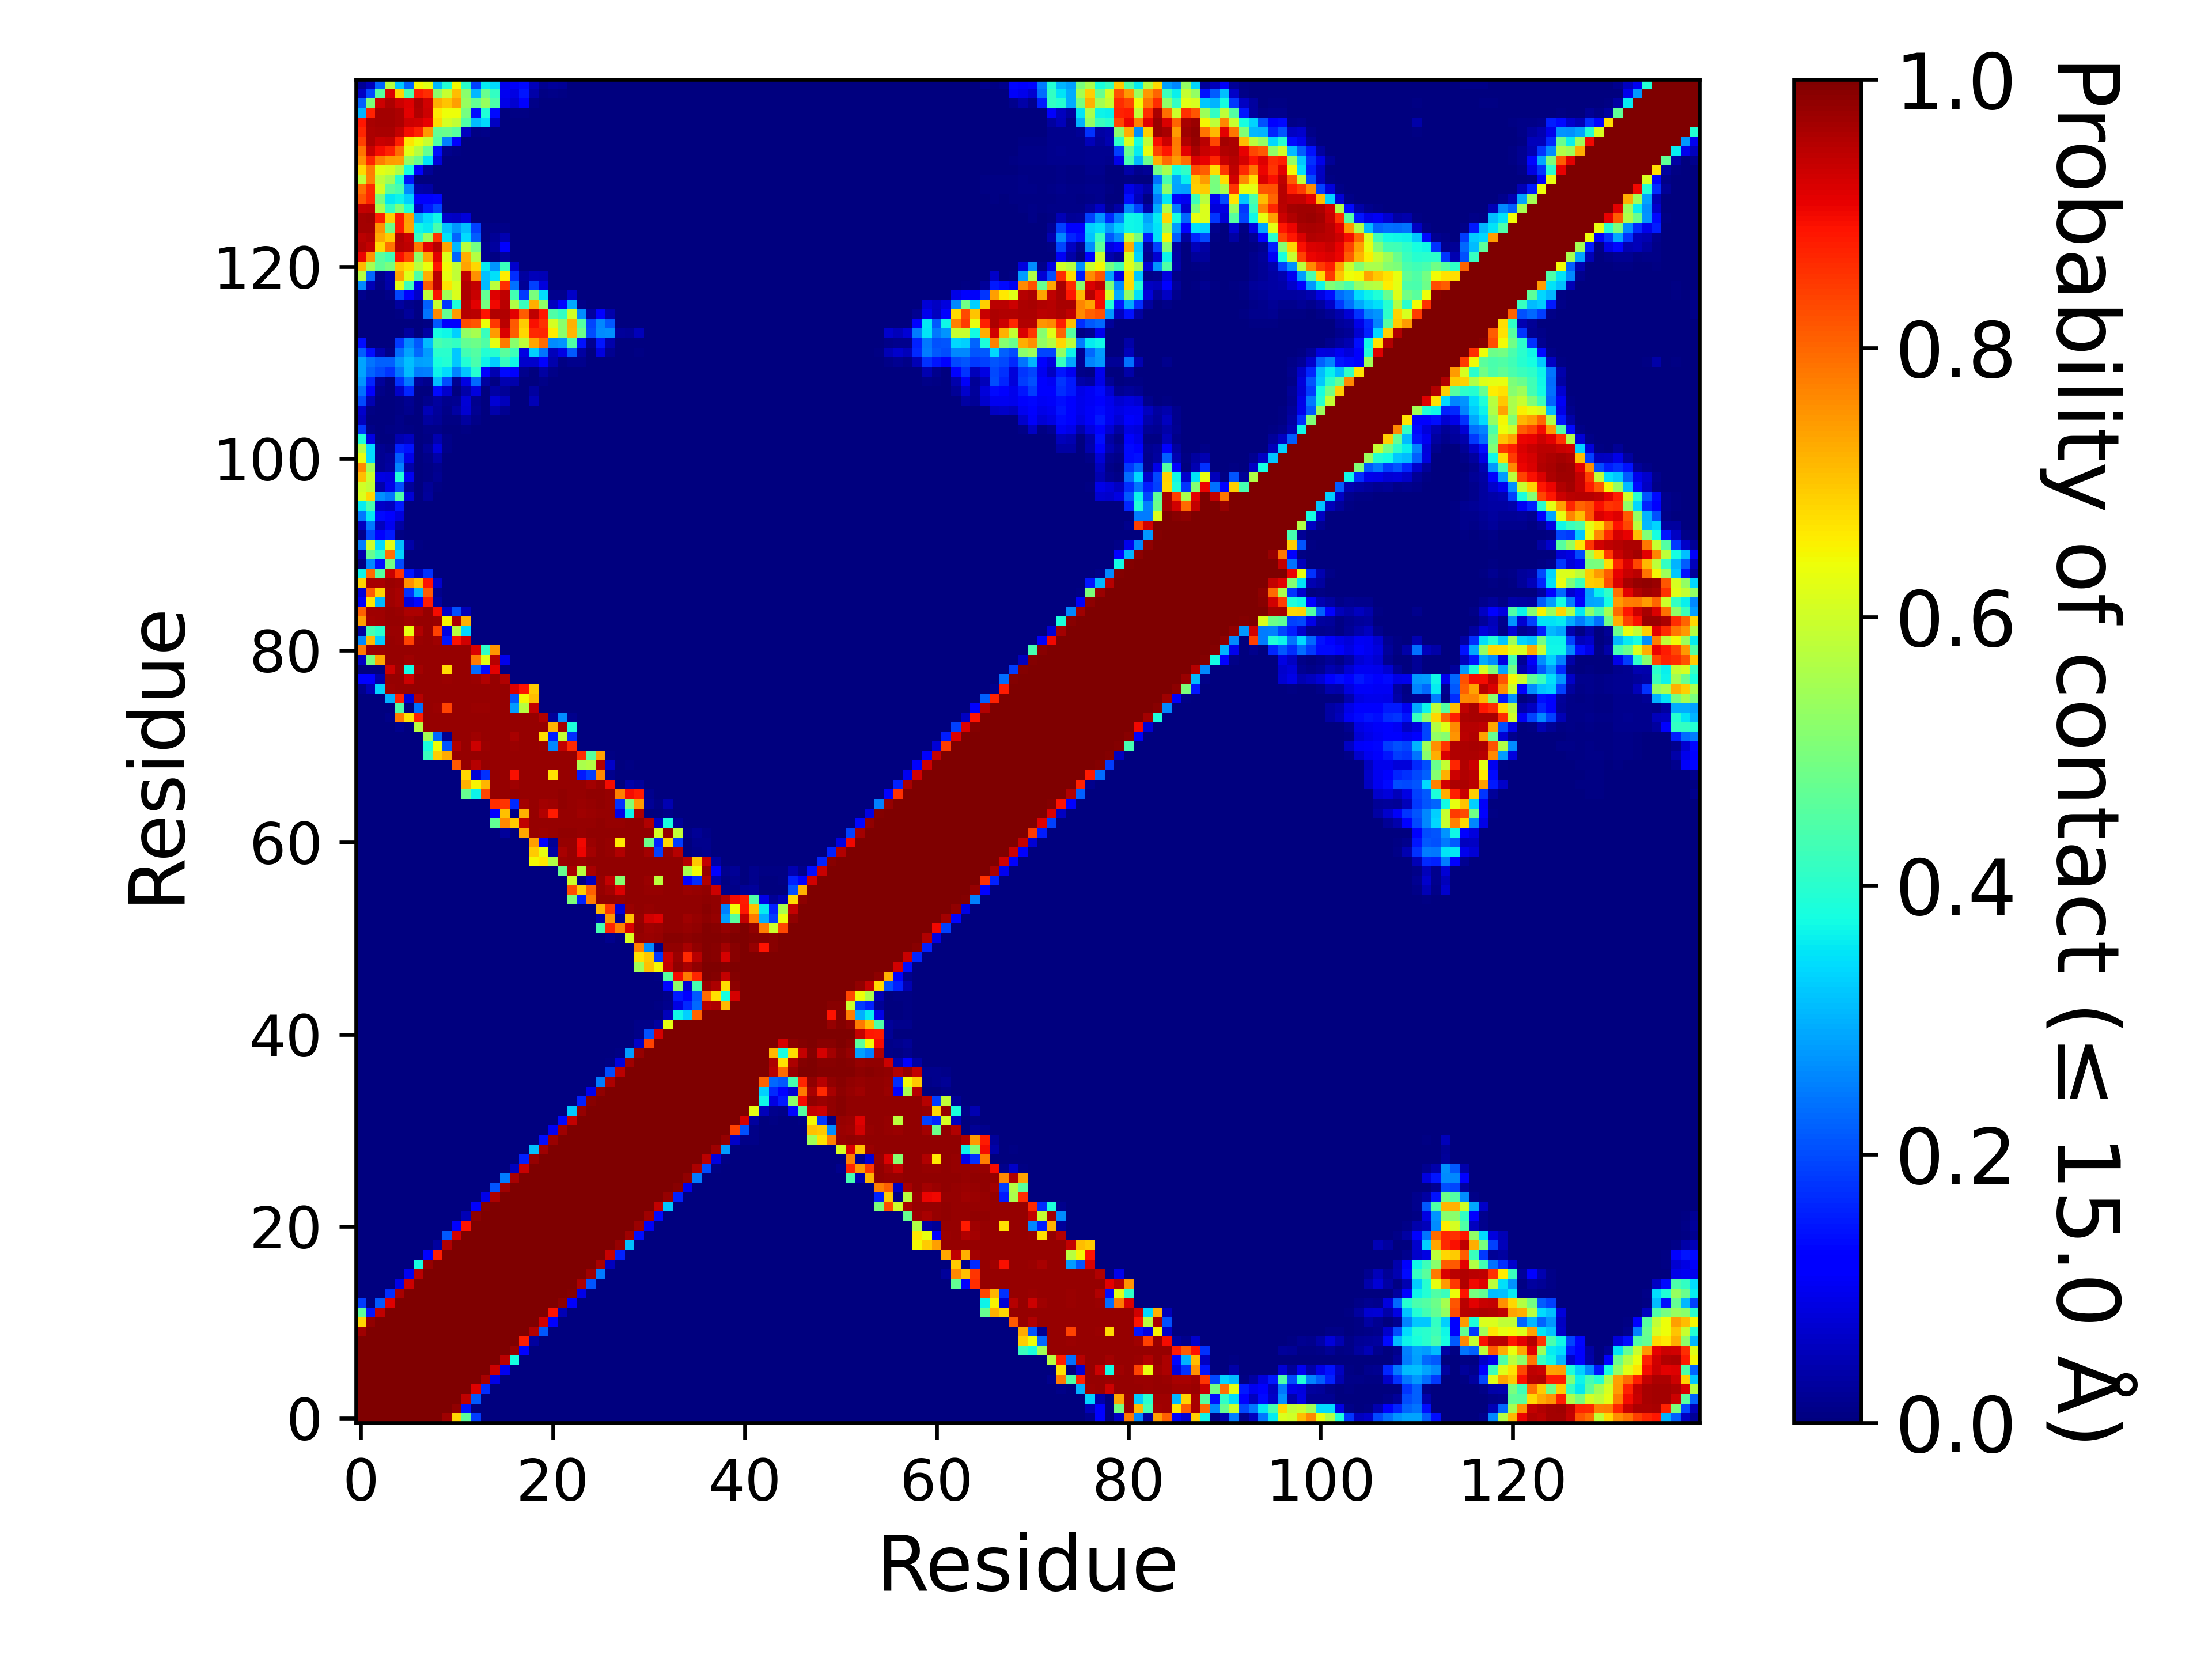

Values plotted in this chart, from the file beside it:
, 1, 2, 3, 4, 5, 6, 7, 8, 9, 10, 11, 12, 13, 14, 15, 16, 17, 18, 19, 20, 21, 22, 23
1, 1.0, 1.0, 1.0, 1.0, 1.0, 1.0, 1, 0.998, 0.997, 0.9716, 0.6803, 0.4617, 0.1843, 0.0, 0.0, 0.0, 0.0, 0.0, 0.0, 0.0, 0.0, 0.0, 0.0
2, 1.0, 1.0, 1.0, 1.0, 1.0, 1.0, 1.0, 1.0, 1.0, 0.9998, 0.9832, 0.1479, 7.499962500187499e-05, 0.0, 0.0, 0.0, 0.0, 0.0, 0.0, 0.0, 0.0, 0.0, 0.0
3, 1.0, 1.0, 1.0, 1.0, 1.0, 1.0, 1.0, 1.0, 1.0, 1.0, 1, 0.9442, 0.2146, 0.001535, 0.0, 0.0, 0.0, 0.0, 0.0, 0.0, 0.0, 0.0, 0.0
4, 1.0, 1.0, 1.0, 1.0, 1.0, 1.0, 1.0, 1.0, 1.0, 1.0, 1.0, 0.9997, 0.9166, 0.169, 0.0, 0.0, 0.0, 0.0, 0.0, 0.0, 0.0, 0.0, 0.0
5, 1.0, 1.0, 1.0, 1.0, 1.0, 1.0, 1.0, 1.0, 1.0, 1.0, 1.0, 1.0, 1.0, 0.9635, 0.08992, 0.000895, 0.0, 0.0, 0.0, 0.0, 0.0, 0.0, 0.0
6, 1.0, 1.0, 1.0, 1.0, 1.0, 1.0, 1.0, 1.0, 1.0, 1.0, 1.0, 1.0, 1.0, 0.9998, 0.9323, 0.09859, 0.000115, 0.0, 0.0, 0.0, 0.0, 0.0, 0.0
7, 1, 1.0, 1.0, 1.0, 1.0, 1.0, 1.0, 1.0, 1.0, 1.0, 1.0, 1.0, 1.0, 1.0, 1, 0.9454, 0.3776, 0.001825, 0.0, 0.0, 0.0, 0.0, 0.0
8, 0.998, 1.0, 1.0, 1.0, 1.0, 1.0, 1.0, 1.0, 1.0, 1.0, 1.0, 1.0, 1.0, 1.0, 1.0, 0.9999, 0.9784, 0.1211, 4.9999750001249995e-06, 0.0, 0.0, 0.0, 0.0
9, 0.997, 1.0, 1.0, 1.0, 1.0, 1.0, 1.0, 1.0, 1.0, 1.0, 1.0, 1.0, 1.0, 1.0, 1.0, 1.0, 0.9996, 0.8786, 0.0283, 0.00115, 0.0, 0.0, 0.0
10, 0.9716, 0.9998, 1.0, 1.0, 1.0, 1.0, 1.0, 1.0, 1.0, 1.0, 1.0, 1.0, 1.0, 1.0, 1.0, 1.0, 1.0, 1, 0.9559, 0.2141, 1.4999925000374999e-05, 0.0, 0.0
11, 0.6803, 0.9832, 1, 1.0, 1.0, 1.0, 1.0, 1.0, 1.0, 1.0, 1.0, 1.0, 1.0, 1.0, 1.0, 1.0, 1.0, 1.0, 0.9999, 0.9291, 0.1286, 0.000135, 0.0
12, 0.4617, 0.1479, 0.9442, 0.9997, 1.0, 1.0, 1.0, 1.0, 1.0, 1.0, 1.0, 1.0, 1.0, 1.0, 1.0, 1.0, 1.0, 1.0, 1.0, 0.9997, 0.8897, 0.04923, 0.0
13, 0.1843, 7.499962500187499e-05, 0.2146, 0.9166, 1.0, 1.0, 1.0, 1.0, 1.0, 1.0, 1.0, 1.0, 1.0, 1.0, 1.0, 1.0, 1.0, 1.0, 1.0, 1.0, 0.9998, 0.9854, 0.1121
14, 0.0, 0.0, 0.001535, 0.169, 0.9635, 0.9998, 1.0, 1.0, 1.0, 1.0, 1.0, 1.0, 1.0, 1.0, 1.0, 1.0, 1.0, 1.0, 1.0, 1.0, 1.0, 1.0, 0.9957
15, 0.0, 0.0, 0.0, 0.0, 0.08992, 0.9323, 1, 1.0, 1.0, 1.0, 1.0, 1.0, 1.0, 1.0, 1.0, 1.0, 1.0, 1.0, 1.0, 1.0, 1.0, 1.0, 1.0
16, 0.0, 0.0, 0.0, 0.0, 0.000895, 0.09859, 0.9454, 0.9999, 1.0, 1.0, 1.0, 1.0, 1.0, 1.0, 1.0, 1.0, 1.0, 1.0, 1.0, 1.0, 1.0, 1.0, 1.0
17, 0.0, 0.0, 0.0, 0.0, 0.0, 0.000115, 0.3776, 0.9784, 0.9996, 1.0, 1.0, 1.0, 1.0, 1.0, 1.0, 1.0, 1.0, 1.0, 1.0, 1.0, 1.0, 1.0, 1.0
18, 0.0, 0.0, 0.0, 0.0, 0.0, 0.0, 0.001825, 0.1211, 0.8786, 1, 1.0, 1.0, 1.0, 1.0, 1.0, 1.0, 1.0, 1.0, 1.0, 1.0, 1.0, 1.0, 1.0
19, 0.0, 0.0, 0.0, 0.0, 0.0, 0.0, 0.0, 4.9999750001249995e-06, 0.0283, 0.9559, 0.9999, 1.0, 1.0, 1.0, 1.0, 1.0, 1.0, 1.0, 1.0, 1.0, 1.0, 1.0, 1.0
20, 0.0, 0.0, 0.0, 0.0, 0.0, 0.0, 0.0, 0.0, 0.00115, 0.2141, 0.9291, 0.9997, 1.0, 1.0, 1.0, 1.0, 1.0, 1.0, 1.0, 1.0, 1.0, 1.0, 1.0
21, 0.0, 0.0, 0.0, 0.0, 0.0, 0.0, 0.0, 0.0, 0.0, 1.4999925000374999e-05, 0.1286, 0.8897, 0.9998, 1.0, 1.0, 1.0, 1.0, 1.0, 1.0, 1.0, 1.0, 1.0, 1.0
22, 0.0, 0.0, 0.0, 0.0, 0.0, 0.0, 0.0, 0.0, 0.0, 0.0, 0.000135, 0.04923, 0.9854, 1.0, 1.0, 1.0, 1.0, 1.0, 1.0, 1.0, 1.0, 1.0, 1.0
23, 0.0, 0.0, 0.0, 0.0, 0.0, 0.0, 0.0, 0.0, 0.0, 0.0, 0.0, 0.0, 0.1121, 0.9957, 1.0, 1.0, 1.0, 1.0, 1.0, 1.0, 1.0, 1.0, 1.0
24, 0.0, 0.0, 0.0, 0.0, 0.0, 0.0, 0.0, 0.0, 0.0, 0.0, 0.0, 0.0, 4.9999750001249995e-06, 0.09, 0.9607, 1, 1.0, 1.0, 1.0, 1.0, 1.0, 1.0, 1.0
25, 0.0, 0.0, 0.0, 0.0, 0.0, 0.0, 0.0, 0.0, 0.0, 0.0, 0.0, 0.0, 0.0, 0.00112, 0.2077, 0.9704, 1, 1.0, 1.0, 1.0, 1.0, 1.0, 1.0
26, 0.0, 0.0, 0.0, 0.0, 0.0, 0.0, 0.0, 0.0, 0.0, 0.0, 0.0, 0.0, 0.0, 0.0, 9.999950000249999e-06, 0.2474, 0.9619, 1, 1.0, 1.0, 1.0, 1.0, 1.0
27, 0.0, 0.0, 0.0, 0.0, 0.0, 0.0, 0.0, 0.0, 0.0, 0.0, 0.0, 0.0, 0.0, 0.0, 0.0, 0.0, 0.05787, 0.9362, 0.9999, 1.0, 1.0, 1.0, 1.0
28, 0.0, 0.0, 0.0, 0.0, 0.0, 0.0, 0.0, 0.0, 0.0, 0.0, 0.0, 0.0, 0.0, 0.0, 0.0, 0.0, 0.0, 0.1595, 0.9779, 1, 1.0, 1.0, 1.0
29, 0.0, 0.0, 0.0, 0.0, 0.0, 0.0, 0.0, 0.0, 0.0, 0.0, 0.0, 0.0, 0.0, 0.0, 0.0, 0.0, 0.0, 0.000765, 0.3155, 0.9699, 1, 1.0, 1.0
30, 0.0, 0.0, 0.0, 0.0, 0.0, 0.0, 0.0, 0.0, 0.0, 0.0, 0.0, 0.0, 0.0, 0.0, 0.0, 0.0, 0.0, 0.0, 9.999950000249999e-06, 0.1403, 0.9745, 1.0, 1.0
31, 0.0, 0.0, 0.0, 0.0, 0.0, 0.0, 0.0, 0.0, 0.0, 0.0, 0.0, 0.0, 0.0, 0.0, 0.0, 0.0, 0.0, 0.0, 0.0, 0.0, 0.104, 0.969, 0.999
32, 0.0, 0.0, 0.0, 0.0, 0.0, 0.0, 0.0, 0.0, 0.0, 0.0, 0.0, 0.0, 0.0, 0.0, 0.0, 0.0, 0.0, 0.0, 0.0, 0.0, 0.000115, 0.1346, 0.94
33, 0.0, 0.0, 0.0, 0.0, 0.0, 0.0, 0.0, 0.0, 0.0, 0.0, 0.0, 0.0, 0.0, 0.0, 0.0, 0.0, 0.0, 0.0, 0.0, 0.0, 0.0, 0.000245, 0.3212
34, 0.0, 0.0, 0.0, 0.0, 0.0, 0.0, 0.0, 0.0, 0.0, 0.0, 0.0, 0.0, 0.0, 0.0, 0.0, 0.0, 0.0, 0.0, 0.0, 0.0, 0.0, 0.0, 4.9999750001249995e-05
35, 0.0, 0.0, 0.0, 0.0, 0.0, 0.0, 0.0, 0.0, 0.0, 0.0, 0.0, 0.0, 0.0, 0.0, 0.0, 0.0, 0.0, 0.0, 0.0, 0.0, 0.0, 0.0, 0.0
36, 0.0, 0.0, 0.0, 0.0, 0.0, 0.0, 0.0, 0.0, 0.0, 0.0, 0.0, 0.0, 0.0, 0.0, 0.0, 0.0, 0.0, 0.0, 0.0, 0.0, 0.0, 0.0, 9.999950000249999e-06
37, 0.0, 0.0, 0.0, 0.0, 0.0, 0.0, 0.0, 0.0, 0.0, 0.0, 0.0, 0.0, 0.0, 0.0, 0.0, 0.0, 0.0, 0.0, 0.0, 0.0, 0.0, 0.0, 0.000655
38, 0.0, 0.0, 0.0, 0.0, 0.0, 0.0, 0.0, 0.0, 0.0, 0.0, 0.0, 0.0, 0.0, 0.0, 0.0, 0.0, 0.0, 0.0, 0.0, 0.0, 0.0, 0.0, 0.0
39, 0.0, 0.0, 0.0, 0.0, 0.0, 0.0, 0.0, 0.0, 0.0, 0.0, 0.0, 0.0, 0.0, 0.0, 0.0, 0.0, 0.0, 0.0, 0.0, 0.0, 0.0, 0.0, 0.0
40, 0.0, 0.0, 0.0, 0.0, 0.0, 0.0, 0.0, 0.0, 0.0, 0.0, 0.0, 0.0, 0.0, 0.0, 0.0, 0.0, 0.0, 0.0, 0.0, 0.0, 0.0, 0.0, 4.9999750001249995e-06
41, 0.0, 0.0, 0.0, 0.0, 0.0, 0.0, 0.0, 0.0, 0.0, 0.0, 0.0, 0.0, 0.0, 0.0, 0.0, 0.0, 0.0, 0.0, 0.0, 0.0, 0.0, 0.0, 0.0003
42, 0.0, 0.0, 0.0, 0.0, 0.0, 0.0, 0.0, 0.0, 0.0, 0.0, 0.0, 0.0, 0.0, 0.0, 0.0, 0.0, 0.0, 0.0, 0.0, 0.0, 0.0, 0.0, 1.4999925000374999e-05
43, 0.0, 0.0, 0.0, 0.0, 0.0, 0.0, 0.0, 0.0, 0.0, 0.0, 0.0, 0.0, 0.0, 0.0, 0.0, 0.0, 0.0, 0.0, 0.0, 0.0, 0.0, 0.0, 0.0
44, 0.0, 0.0, 0.0, 0.0, 0.0, 0.0, 0.0, 0.0, 0.0, 0.0, 0.0, 0.0, 0.0, 0.0, 0.0, 0.0, 0.0, 0.0, 0.0, 0.0, 0.0, 0.0, 0.0
45, 0.0, 0.0, 0.0, 0.0, 0.0, 0.0, 0.0, 0.0, 0.0, 0.0, 0.0, 0.0, 0.0, 0.0, 0.0, 0.0, 0.0, 0.0, 0.0, 0.0, 0.0, 0.0, 0.00021
46, 0.0, 0.0, 0.0, 0.0, 0.0, 0.0, 0.0, 0.0, 0.0, 0.0, 0.0, 0.0, 0.0, 0.0, 0.0, 0.0, 0.0, 0.0, 0.0, 0.0, 0.0, 0.0, 0.0
47, 0.0, 0.0, 0.0, 0.0, 0.0, 0.0, 0.0, 0.0, 0.0, 0.0, 0.0, 0.0, 0.0, 0.0, 0.0, 0.0, 0.0, 0.0, 0.0, 0.0, 0.0, 0.0, 0.0
48, 0.0, 0.0, 0.0, 0.0, 0.0, 0.0, 0.0, 0.0, 0.0, 0.0, 0.0, 0.0, 0.0, 0.0, 0.0, 0.0, 0.0, 0.0, 2.4999875000624998e-05, 0.0, 0.0, 9.499952500237499e-05, 0.000525
49, 0.0, 0.0, 0.0, 0.0, 0.0, 0.0, 0.0, 0.0, 0.0, 0.0, 0.0, 0.0, 0.0, 0.0, 0.0, 0.0, 0.0, 0.0, 0.000125, 3.9999800000999996e-05, 0.0, 7.999960000199999e-05, 0.000605
50, 0.0, 0.0, 0.0, 0.0, 0.0, 0.0, 0.0, 0.0, 0.0, 0.0, 0.0, 0.0, 0.0, 0.0, 0.0, 0.0, 0.0, 0.0, 0.0, 0.0, 0.0, 0.0, 1.4999925000374999e-05
51, 0.0, 0.0, 0.0, 0.0, 0.0, 0.0, 0.0, 0.0, 0.0, 0.0, 0.0, 0.0, 0.0, 0.0, 0.0, 0.0, 0.0, 0.0, 6.4999675001625e-05, 0.0, 0.0, 8.999955000224999e-05, 0.000135
52, 0.0, 0.0, 0.0, 0.0, 0.0, 0.0, 0.0, 0.0, 0.0, 0.0, 0.0, 0.0, 0.0, 0.0, 1.9999900000499998e-05, 0.000125, 0.0, 7.499962500187499e-05, 0.0009, 0.000265, 4.9999750001249995e-05, 0.000485, 0.000935
53, 0.0, 0.0, 0.0, 0.0, 0.0, 0.0, 0.0, 0.0, 0.0, 0.0, 0.0, 0.0, 0.0, 0.0, 0.0, 1.9999900000499998e-05, 0.0, 0.0, 0.000305, 1.4999925000374999e-05, 0.0, 9.999950000249999e-05, 0.000195
54, 0.0, 0.0, 0.0, 0.0, 0.0, 0.0, 0.0, 0.0, 0.0, 0.0, 0.0, 0.0, 0.0, 0.0, 0.0, 0.0, 0.0, 0.0, 4.9999750001249995e-05, 0.0, 0.0, 2.4999875000624998e-05, 2.4999875000624998e-05
55, 0.0, 0.0, 0.0, 0.0, 0.0, 0.0, 0.0, 0.0, 0.0, 0.0, 0.0, 0.0, 0.0, 0.0, 8.499957500212499e-05, 7.999960000199999e-05, 0.0, 7.499962500187499e-05, 0.000445, 5.4999725001374995e-05, 2.4999875000624998e-05, 0.0003, 0.5018
56, 0.0, 0.0, 0.0, 0.0, 0.0, 0.0, 0.0, 0.0, 0.0, 0.0, 0.0, 9.499952500237499e-05, 0.0, 0.0, 0.0004, 0.000505, 0.0, 0.000145, 0.00073, 7.499962500187499e-05, 0.0, 0.00058, 0.8255
57, 0.0, 0.0, 0.0, 0.0, 0.0, 0.0, 0.0, 0.0, 0.0, 0.0, 0.0, 0.0, 0.0, 0.0, 2.4999875000624998e-05, 0.0, 0.0, 0.0, 5.4999725001374995e-05, 0.0, 0.0, 0.000355, 0.5989
58, 0.0, 0.0, 0.0, 0.0, 0.0, 0.0, 0.0, 0.0, 0.0, 0.0, 0.0, 0.0, 0.0, 0.0, 3.9999800000999996e-05, 0.0, 0.0, 0.0, 8.499957500212499e-05, 0.0, 8.999955000224999e-05, 0.476, 0.9616
59, 0.0, 0.0, 0.0, 0.0, 0.0, 0.0, 0.0, 0.0, 0.0, 0.0, 2.4999875000624998e-05, 0.000355, 4.9999750001249995e-06, 1.4999925000374999e-05, 0.000495, 0.000315, 4.9999750001249995e-06, 0.00013, 0.646, 0.6634, 0.5636, 0.9762, 0.9787
60, 0.0, 0.0, 0.0, 0.0, 0.0, 0.0, 0.0, 9.999950000249999e-06, 4.9999750001249995e-06, 0.0, 3.4999825000875e-05, 0.00027, 0.0, 9.999950000249999e-06, 0.000255, 0.000105, 0.0, 1.4999925000374999e-05, 0.6915, 0.6303, 0.03247, 0.9647, 0.9784
... 80 more rows
